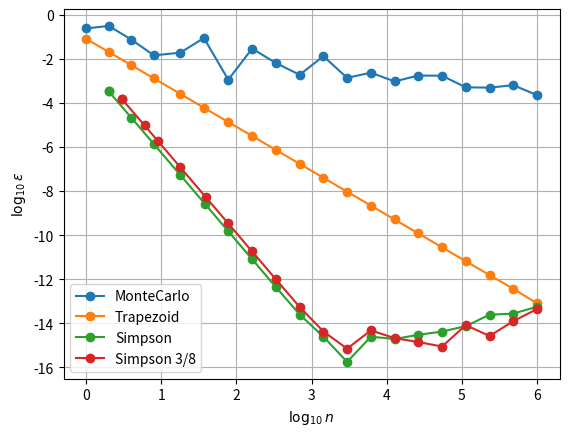

The script that saved this image:
# -*- coding: utf-8 -*-
"""
Created on Sat Aug 20 20:21:42 2016

[redacted]
"""
import numpy as np
import matplotlib.pyplot as plt


lower_limit = 0.0
upper_limit = 1.0

# function being integrated
def function(x):
    return np.exp(-x)

# exact integrator
def exact(x):
    return -np.exp(-x)
    
# calculates the error
def error(real, calculated):
    return abs((real-calculated)/real)

# calculates an integral
def integrate(func, a, b, n):
    
    # calculates integral using montecarlo
    def montecarlo(f, a, b, n):    
        x = np.random.random(n)
        f_eval = f(x)
        result = f_eval.mean()
        return np.log10(n), result

    # calculates integral using trapezoid method
    def trapezoid(f, a, b, n):
        x = np.linspace(a, b, n+1)
        h = (b-a)/n
        result = 0
        for i in range(n+1):
            if i == 0 or i == n:
                weight = h/2.
            else:
                weight = h
            result += f(x[i])*weight
        return np.log10(n), result
        
    # calculates integral using Simpson method
    def simpson(f, a, b, n):
        if n%2 == 1:
            n += 1
        h = (b-a)/n
        result = f(a) + f(b)
        for i in range(1, n, 2):
            result += 4*f(a + i*h)
        for i in range(2, n-1, 2):
            result += 2*f(a + i*h)
        result *= h/3.
        n = np.log10(n)
        return n, result
            
    # calculates integral using Simpson 3/8 method
    def simpson38(f, a, b, n):
        if n%3 != 0:
            n += 3 - n%3            
        h = (b-a)/n
        result = f(a) + f(b)
        for i in range(1, n, 3):
            result += 3*f(a + i*h)
        for i in range(2, n, 3):
            result += 3*f(a + i*h)
        for i in range(3, n, 3):
            result += 2*f(a + i*h)
        result *= 3*h/8.
        
        return np.log10(n), result
        
    # calls functions
    montecarlo_results = montecarlo(func, a, b, n)
    trapezoid_results = trapezoid(func, a, b, n)
    simpson_results = simpson(func, a, b, n)
    simpson38_results = simpson38(func, a, b, n)
    
    # returns log10 of numbers used as a list, and integrals values as another list
    results = [montecarlo_results, trapezoid_results, simpson_results, simpson38_results]
    numbers = [item[0] for item in results]
    results = [np.log10(error(exact_value, item[1])) for item in results]
    return numbers, results

exact_value = exact(upper_limit) - exact(lower_limit)
points = 20
numbers = np.logspace(0, 6, points)
values_buffer = [[],[],[],[]]
numbers_buffer = [[],[],[],[]]
names = ["MonteCarlo","Trapezoid", "Simpson", "Simpson 3/8"]

# unifies methods values
for n in numbers:
    numbers, results = integrate(function, lower_limit, upper_limit, int(n))
    for (values_list, numbers_list, number, result) in zip(values_buffer, numbers_buffer, numbers, results):
        values_list.append(result)
        numbers_list.append(number)
        
# plots
for (values_list, numbers_list, name) in zip(values_buffer, numbers_buffer, names):
    plt.plot(numbers_list, values_list, "-o", label=name)

plt.legend(loc=3)
plt.xlabel("$\log_{10}n$")
plt.ylabel("$\log_{10}\epsilon$")
plt.grid()
plt.savefig("integrators.pdf")
